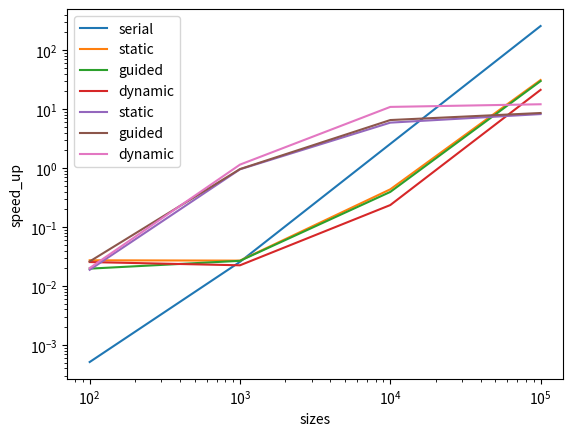

Write Python code to recreate this figure.
import matplotlib.pyplot as plt
size=[100,1000,10000,100000]
serial=[0.000514,0.025703,2.571077,256.453655]
static=[0.027302, 0.026964, 0.436134, 31.137050]
guided=[0.019706,0.026730,0.394147,29.860100]
dynamic=[0.025486,0.022454,0.235969, 21.219162]



speedup_static=[serial[i]/static[i] for i in range(len(static))]
speedup_guided=[serial[i]/guided[i] for i in range(len(static))]
speedup_dynamic=[serial[i]/dynamic[i] for i in range(len(static))]

plt.xlabel('sizes')
plt.ylabel('time')
plt.loglog(size,serial,label='serial')
plt.loglog(size,static,label='static')
plt.loglog(size,guided,label='guided')
plt.loglog(size,dynamic,label='dynamic')
plt.legend(loc='upper left')
plt.show()




plt.xlabel('sizes')
plt.ylabel('speed_up')
plt.loglog(size,speedup_static,label='static')
plt.loglog(size,speedup_guided,label='guided')
plt.loglog(size,speedup_dynamic,label='dynamic')
plt.legend(loc='upper left')
plt.show()